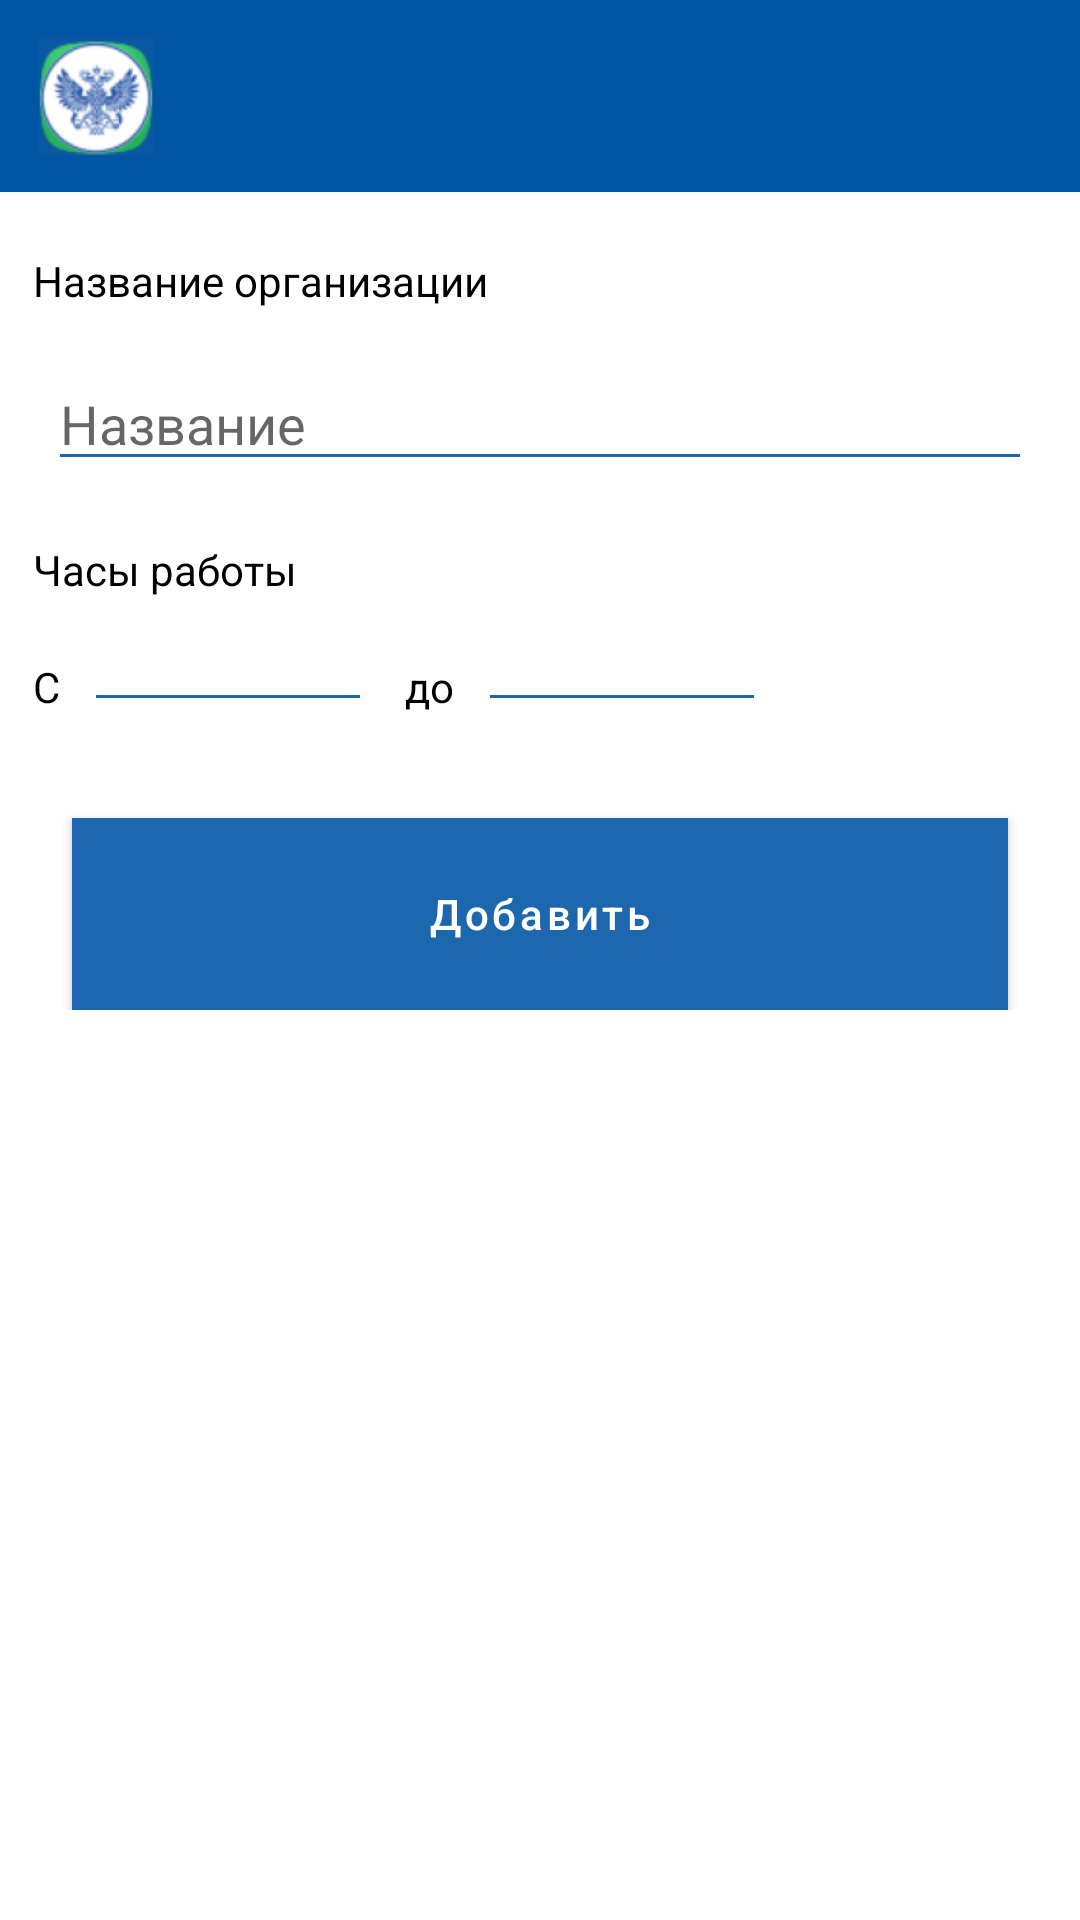

Produce the Android XML layout that renders to this screen, including the resource entries it uses.
<!-- AndroidManifest.xml: application theme Theme.PostOffice -->
<!-- res/layout/fragment_add_organization.xml -->
<?xml version="1.0" encoding="utf-8"?>
<androidx.constraintlayout.widget.ConstraintLayout xmlns:android="http://schemas.android.com/apk/res/android"
    xmlns:tools="http://schemas.android.com/tools"
    android:layout_width="match_parent"
    android:layout_height="match_parent"
    xmlns:app="http://schemas.android.com/apk/res-auto">

    <include
        android:id="@+id/toolbarWrap"
        app:layout_constraintTop_toTopOf="parent"
        app:layout_constraintLeft_toLeftOf="parent"
        app:layout_constraintRight_toRightOf="parent"
        layout="@layout/toolbar"/>

    <ScrollView
        android:layout_width="match_parent"
        android:layout_height="0dp"
        app:layout_constraintLeft_toLeftOf="parent"
        app:layout_constraintRight_toRightOf="parent"
        app:layout_constraintBottom_toBottomOf="parent"
        app:layout_constraintTop_toBottomOf="@id/toolbarWrap">
        <androidx.constraintlayout.widget.ConstraintLayout
            android:layout_width="match_parent"
            android:layout_height="wrap_content">

            <TextView
                android:id="@+id/text1"
                app:layout_constraintStart_toStartOf="parent"
                app:layout_constraintRight_toRightOf="parent"
                app:layout_constraintTop_toTopOf="parent"
                android:layout_marginTop="20dp"
                android:layout_marginLeft="11dp"
                android:layout_marginRight="11dp"
                android:layout_width="wrap_content"
                android:layout_height="wrap_content"
                android:textColor="@color/black"
                android:text="Название организации"/>

            <EditText
                android:id="@+id/nameET"
                android:layout_width="match_parent"
                android:layout_height="wrap_content"
                app:layout_constraintLeft_toLeftOf="parent"
                app:layout_constraintTop_toBottomOf="@id/text1"
                android:backgroundTint="@color/colorPrimary"
                android:hint="Название"
                android:layout_marginLeft="16dp"
                android:layout_marginRight="16dp"
                android:layout_marginTop="16dp"/>

            <TextView
                android:id="@+id/text2"
                app:layout_constraintStart_toStartOf="parent"
                app:layout_constraintTop_toBottomOf="@id/nameET"
                android:layout_marginTop="20dp"
                android:layout_marginLeft="11dp"
                android:layout_marginRight="11dp"
                android:layout_width="wrap_content"
                android:layout_height="wrap_content"
                android:textColor="@color/black"
                android:text="Часы работы"/>


            <TextView
                android:id="@+id/text3"
                app:layout_constraintStart_toStartOf="parent"
                app:layout_constraintTop_toBottomOf="@id/text2"
                android:layout_marginTop="20dp"
                android:layout_marginLeft="11dp"
                android:layout_marginRight="11dp"
                android:layout_width="wrap_content"
                android:layout_height="wrap_content"
                android:textColor="@color/black"
                android:text="C"/>

            <EditText
                android:id="@+id/time1"
                android:layout_width="0dp"
                android:layout_height="match_parent"
                app:layout_constraintTop_toBottomOf = "@id/text2"
                app:layout_constraintStart_toEndOf = "@id/text3"
                android:backgroundTint="@color/colorPrimary"
                android:layout_marginRight="16dp"
                android:layout_marginLeft="8dp"
                android:width="96dp"/>


            <TextView
                android:id="@+id/text4"
                app:layout_constraintTop_toBottomOf="@id/text2"
                app:layout_constraintStart_toEndOf = "@id/time1"
                android:layout_marginTop="20dp"
                android:layout_marginLeft="11dp"
                android:layout_marginRight="11dp"
                android:layout_width="wrap_content"
                android:layout_height="wrap_content"
                android:textColor="@color/black"
                android:text="до"/>

            <EditText
                android:id="@+id/time2"
                android:layout_width="0dp"
                android:layout_height="match_parent"
                app:layout_constraintTop_toBottomOf = "@id/text2"
                app:layout_constraintStart_toEndOf = "@id/text4"
                android:backgroundTint="@color/colorPrimary"
                android:layout_marginRight="16dp"
                android:layout_marginLeft="8dp"
                android:width="96dp"
                />

            <Button
                android:id="@+id/btnSave"
                android:layout_width="0dp"
                android:layout_height="64dp"
                android:background="@color/colorPrimaryDark"
                app:layout_constraintStart_toStartOf="parent"
                app:layout_constraintEnd_toEndOf="parent"
                app:layout_constraintTop_toBottomOf="@id/time2"
                android:layout_marginStart="24dp"
                android:layout_marginEnd="24dp"
                android:layout_marginTop="32dp"
                android:textAllCaps="false"
                android:text="Добавить"
                />

        </androidx.constraintlayout.widget.ConstraintLayout>


    </ScrollView>
</androidx.constraintlayout.widget.ConstraintLayout>
<!-- res/layout/toolbar.xml (included above) -->
<?xml version="1.0" encoding="utf-8"?>
<com.google.android.material.appbar.AppBarLayout xmlns:android="http://schemas.android.com/apk/res/android"
    xmlns:app="http://schemas.android.com/apk/res-auto"
    android:layout_width="match_parent"
    android:layout_height="64dp"
    android:background="@android:color/transparent"
    app:elevation="0dp">

    <androidx.appcompat.widget.Toolbar
        android:id="@+id/toolbar"
        android:layout_width="match_parent"
        android:layout_height="64dp"
        android:contentInsetStart="0dp"
        android:contentInsetLeft="0dp"
        app:contentInsetLeft="0dp"
        app:contentInsetStart="0dp"
        android:padding="12dp"
        app:contentInsetStartWithNavigation="0dp"
        android:background="@color/colorPrimaryDark">

        <RelativeLayout
            android:layout_width="match_parent"
            android:layout_height="wrap_content">

            <ImageView
                android:id="@+id/ivLogo"
                android:layout_width="40dp"
                android:layout_height="40dp"
                android:layout_alignParentStart="true"
                android:layout_alignParentTop="true"
                android:layout_centerVertical="true"
                android:src="@drawable/ic_logo"
                android:layout_marginEnd="8dp"/>

            <TextView
                android:layout_toEndOf="@id/ivLogo"
                android:id="@+id/tvTitle"
                android:layout_width="match_parent"
                android:layout_height="wrap_content"
                android:layout_centerHorizontal="true"
                android:layout_centerVertical="true"
                android:textSize="16sp"
                android:textColor="@color/white"/>

        </RelativeLayout>

    </androidx.appcompat.widget.Toolbar>
</com.google.android.material.appbar.AppBarLayout>
<!-- resources referenced by this layout -->
<resources>
  <color name="black">#FF000000</color>
  <color name="colorPrimary">#1C67AE</color>
  <color name="colorPrimaryDark">#0055A5</color>
  <color name="white">#FFFFFFFF</color>
  <!-- drawable ic_logo: png bitmap (drawable, 12435 bytes) -->
  <style name="Theme.PostOffice" parent="Theme.MaterialComponents.DayNight.DarkActionBar">
          
          <item name="colorPrimary">@color/colorPrimary</item>
          <item name="colorPrimaryVariant">@color/colorPrimaryDark</item>
          <item name="colorOnPrimary">@color/white</item>
          
          <item name="colorSecondary">@color/teal_200</item>
          <item name="colorSecondaryVariant">@color/teal_700</item>
          <item name="colorOnSecondary">@color/black</item>
          
          <item name="android:statusBarColor" tools:targetApi="l">?attr/colorPrimaryVariant</item>
          
      </style>
  <color name="teal_200">#FF03DAC5</color>
  <color name="teal_700">#FF018786</color>
</resources>
